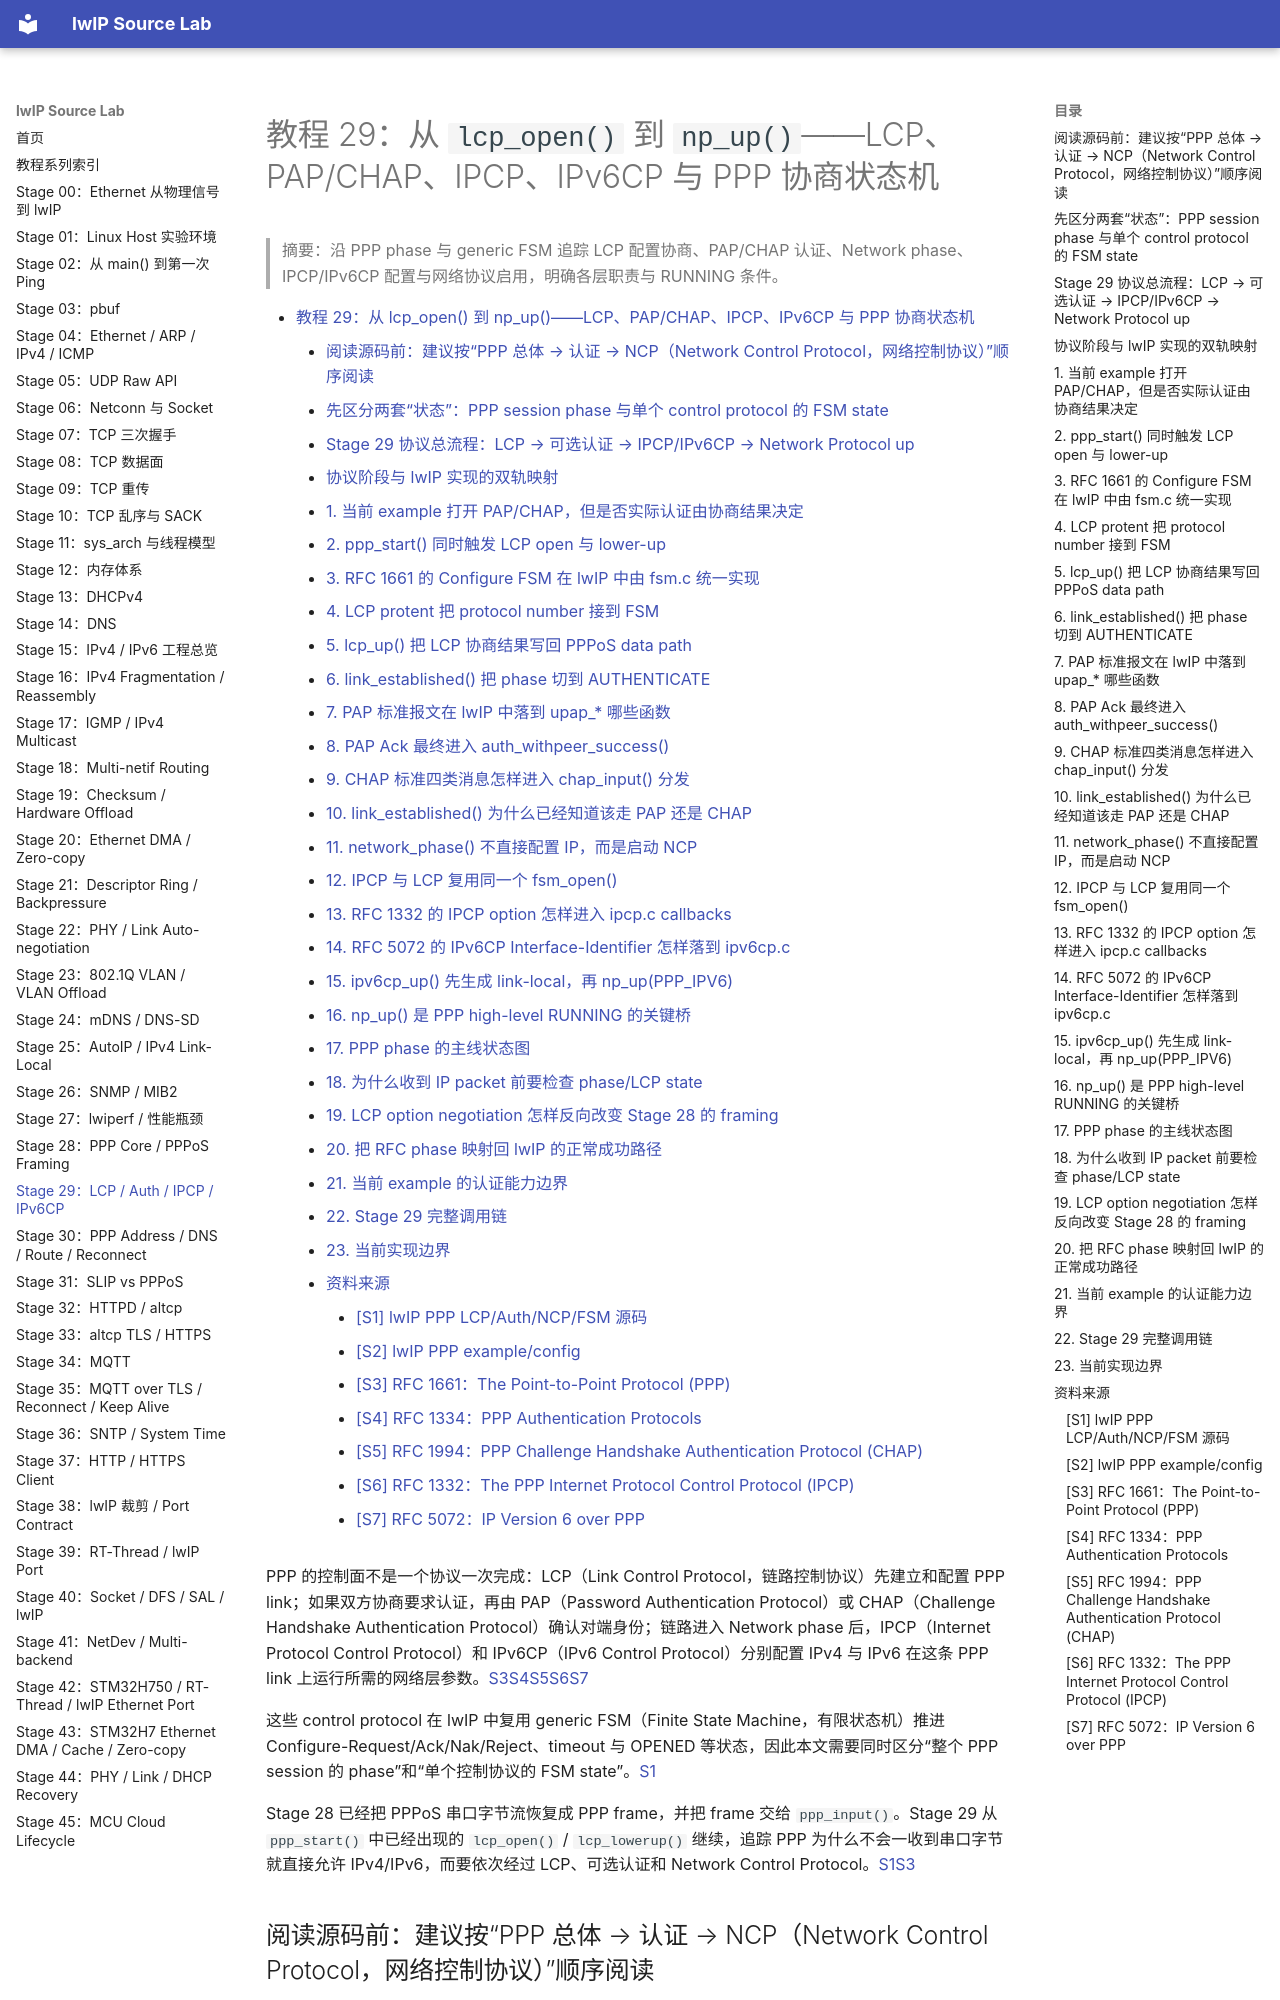

repository: wdfk-prog/lwIP-Source-Lab · page: 29-ppp-lcp-auth-ipcp-ipv6cp/index.html · generator: mkdocs

<meta name="referrer" content="no-referrer" />

# 教程 29：从 `lcp_open()` 到 `np_up()`——LCP、PAP/CHAP、IPCP、IPv6CP 与 PPP 协商状态机

> 摘要：沿 PPP phase 与 generic FSM 追踪 LCP 配置协商、PAP/CHAP 认证、Network phase、IPCP/IPv6CP 配置与网络协议启用，明确各层职责与 RUNNING 条件。

[TOC]

PPP 的控制面不是一个协议一次完成：LCP（Link Control Protocol，链路控制协议）先建立和配置 PPP link；如果双方协商要求认证，再由 PAP（Password Authentication Protocol）或 CHAP（Challenge Handshake Authentication Protocol）确认对端身份；链路进入 Network phase 后，IPCP（Internet Protocol Control Protocol）和 IPv6CP（IPv6 Control Protocol）分别配置 IPv4 与 IPv6 在这条 PPP link 上运行所需的网络层参数。[S3](#source-s3)[S4](#source-s4)[S5](#source-s5)[S6](#source-s6)[S7](#source-s7)

这些 control protocol 在 lwIP 中复用 generic FSM（Finite State Machine，有限状态机）推进 Configure-Request/Ack/Nak/Reject、timeout 与 OPENED 等状态，因此本文需要同时区分“整个 PPP session 的 phase”和“单个控制协议的 FSM state”。[S1](#source-s1)

Stage 28 已经把 PPPoS 串口字节流恢复成 PPP frame，并把 frame 交给 `ppp_input()`。Stage 29 从 `ppp_start()` 中已经出现的 `lcp_open()` / `lcp_lowerup()` 继续，追踪 PPP 为什么不会一收到串口字节就直接允许 IPv4/IPv6，而要依次经过 LCP、可选认证和 Network Control Protocol。[S1](#source-s1)[S3](#source-s3)

## 阅读源码前：建议按“PPP 总体 → 认证 → NCP（Network Control Protocol，网络控制协议）”顺序阅读

Stage 29 进入 PPP 最容易混淆的一层：多个 control protocol 共用一套协商框架，却负责不同阶段。下面资料适合提前阅读；正文仍会把每个会改变源码控制流的术语重新解释。[S3](#source-s3)[S4](#source-s4)[S5](#source-s5)[S6](#source-s6)[S7](#source-s7)

1. [RFC 1661 — The Point-to-Point Protocol (PPP)](https://www.rfc-editor.org/rfc/rfc1661.html)
   - 用途：建立 PPP phase（整个会话阶段）、LCP（链路控制协议）、Authentication（认证阶段）和 Network-Layer Protocol phase（网络层协议阶段）的总体顺序。
   - 建议重点：§3.2～§3.6 和 §4。
2. [RFC 1334 — PPP Authentication Protocols](https://www.rfc-editor.org/rfc/rfc1334.html) 与 [RFC 1994 — PPP Challenge Handshake Authentication Protocol (CHAP)](https://www.rfc-editor.org/rfc/rfc1994.html)
   - 用途：分别理解 PAP 的明文凭据请求/确认模型，以及 CHAP 的 Challenge/Response 模型。
3. [RFC 1332 — The PPP Internet Protocol Control Protocol (IPCP)](https://www.rfc-editor.org/rfc/rfc1332.html)
   - 用途：理解 IPv4 参数为什么在 LCP/认证之后再由 IPCP（Internet Protocol Control Protocol，IPv4 网络控制协议）协商。
4. [RFC 5072 — IP Version 6 over PPP](https://www.rfc-editor.org/rfc/rfc5072.html)
   - 用途：理解 IPv6CP（IPv6 Control Protocol）、Interface-Identifier（接口标识符）与 PPP IPv6 link-local（链路本地）地址之间的关系。
5. [lwIP PPP source](https://github.com/lwip-tcpip/lwip/tree/d08f4773edd0182b7910fc8f046eed82ffcd67c9/src/netif/ppp)
   - 用途：对照 `fsm.c`、`lcp.c`、`auth.c`、`ipcp.c`、`ipv6cp.c` 的职责边界。
